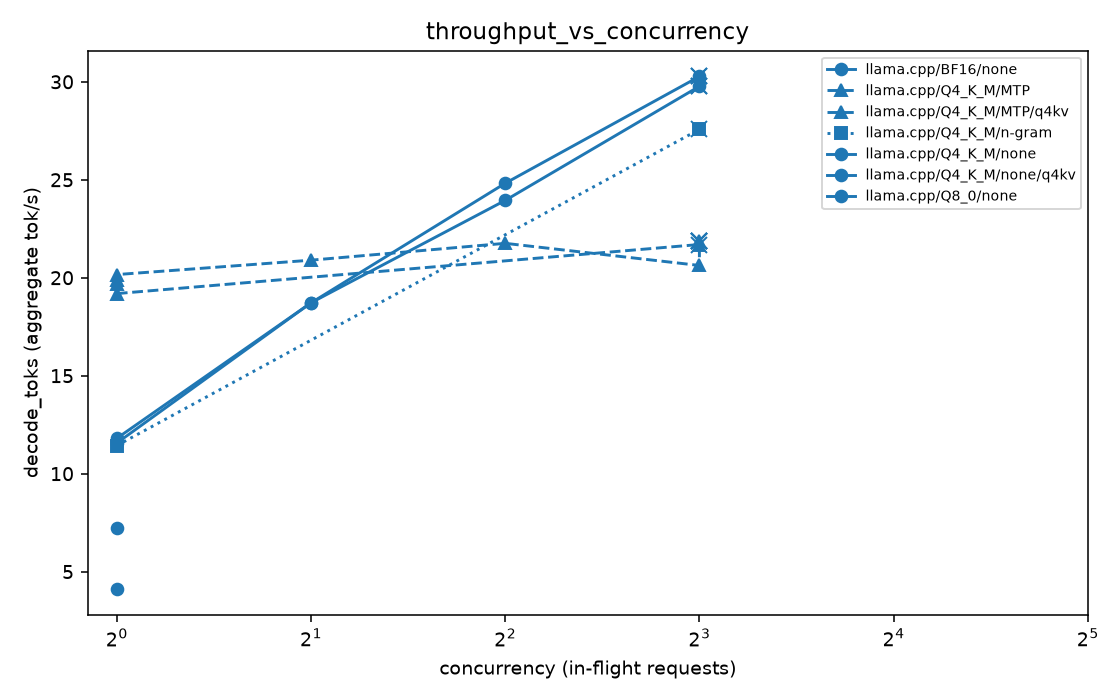

The table this chart was drawn from, first rows:
series, concurrency, decode_toks, status
llama.cpp/BF16/none, 1, 4.11, done
llama.cpp/Q4_K_M/MTP, 1, 19.19, done
llama.cpp/Q4_K_M/MTP, 8, 21.7, done
llama.cpp/Q4_K_M/MTP, 32, 21.7, blocked_marked_at_last_success
llama.cpp/Q4_K_M/MTP/q4kv, 1, 19.68, done
llama.cpp/Q4_K_M/MTP/q4kv, 1, 19.89, done
llama.cpp/Q4_K_M/MTP/q4kv, 1, 20.16, done
llama.cpp/Q4_K_M/MTP/q4kv, 2, 20.89, done
llama.cpp/Q4_K_M/MTP/q4kv, 4, 21.75, done
llama.cpp/Q4_K_M/MTP/q4kv, 8, 20.62, done
llama.cpp/Q4_K_M/MTP/q4kv, 8, 21.88, done
llama.cpp/Q4_K_M/MTP/q4kv, 16, 21.88, blocked_marked_at_last_success
llama.cpp/Q4_K_M/MTP/q4kv, 16, 21.88, blocked_marked_at_last_success
llama.cpp/Q4_K_M/MTP/q4kv, 32, 21.88, blocked_marked_at_last_success
llama.cpp/Q4_K_M/MTP/q4kv, 32, 21.88, blocked_marked_at_last_success
llama.cpp/Q4_K_M/n-gram, 1, 11.43, done
llama.cpp/Q4_K_M/n-gram, 8, 27.57, done
llama.cpp/Q4_K_M/n-gram, 32, 27.57, blocked_marked_at_last_success
llama.cpp/Q4_K_M/none, 1, 11.56, done
llama.cpp/Q4_K_M/none, 2, 18.72, done
llama.cpp/Q4_K_M/none, 4, 23.95, done
llama.cpp/Q4_K_M/none, 8, 29.77, done
llama.cpp/Q4_K_M/none, 16, 29.77, blocked_marked_at_last_success
llama.cpp/Q4_K_M/none, 32, 29.77, blocked_marked_at_last_success
llama.cpp/Q4_K_M/none/q4kv, 1, 11.8, done
llama.cpp/Q4_K_M/none/q4kv, 2, 18.71, done
llama.cpp/Q4_K_M/none/q4kv, 4, 24.82, done
llama.cpp/Q4_K_M/none/q4kv, 8, 30.27, done
llama.cpp/Q4_K_M/none/q4kv, 16, 30.27, blocked_marked_at_last_success
llama.cpp/Q4_K_M/none/q4kv, 32, 30.27, blocked_marked_at_last_success
llama.cpp/Q8_0/none, 1, 7.23, done
